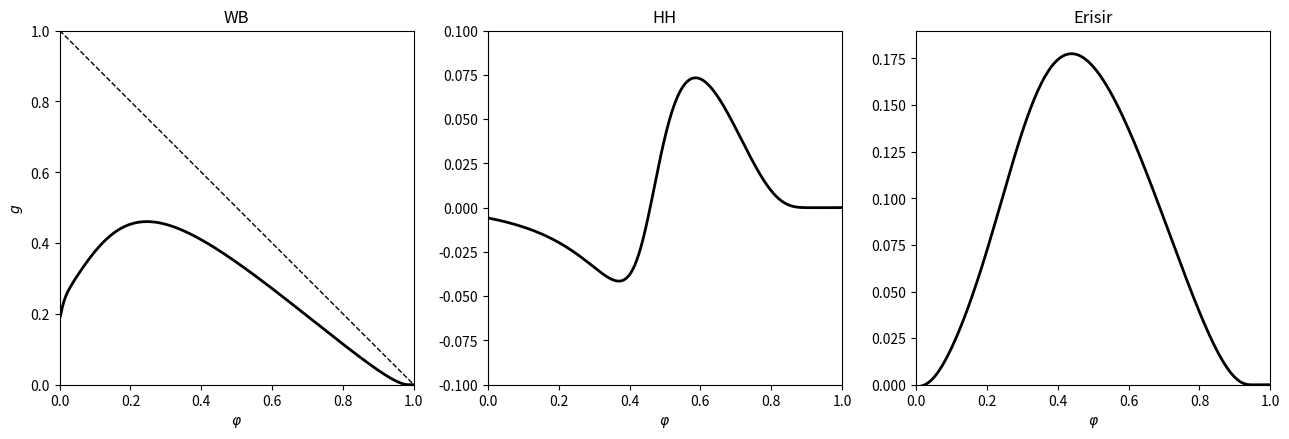

The matplotlib source for this figure:
import numpy as np
from numpy import exp
import matplotlib.pyplot as plt

# ---------------------------------------------------------------- WB (panel 1)


def wb_alpha_h(v):
    return 0.35 * exp(-(v + 58) / 20)


def wb_alpha_m(v):
    return 0.1 * (v + 35) / (1 - exp(-(v + 35) / 10))


def wb_alpha_n(v):
    return 0.05 * (v + 34) / (1 - exp(-0.1 * (v + 34)))


def wb_beta_h(v):
    return 5. / (exp(-0.1 * (v + 28)) + 1)


def wb_beta_m(v):
    return 4 * exp(-(v + 60) / 18)


def wb_beta_n(v):
    return 0.625 * exp(-(v + 44) / 80)


def wb_m_inf(v):
    return wb_alpha_m(v) / (wb_alpha_m(v) + wb_beta_m(v))


def wb_h_inf(v):
    return wb_alpha_h(v) / (wb_alpha_h(v) + wb_beta_h(v))


def wb_n_inf(v):
    return wb_alpha_n(v) / (wb_alpha_n(v) + wb_beta_n(v))


def wb_init(i_ext, phi_vec):
    c, g_k, g_na, g_l = 1., 9., 35., 0.1
    v_k, v_na, v_l = -90., 55., -65.
    t_final = 5000.
    dt = 0.01
    dt05 = dt / 2

    v = [-70.]
    m = [wb_m_inf(v[0])]
    h = [wb_h_inf(v[0])]
    n = [wb_n_inf(v[0])]
    t_spikes = []

    k = 0
    t = 0.
    while len(t_spikes) < 5 and t < t_final:
        vk, mk, hk, nk = v[k], m[k], h[k], n[k]
        v_inc = (g_k * nk ** 4 * (v_k - vk) + g_na * mk ** 3 * hk * (v_na - vk) + g_l * (v_l - vk) + i_ext) / c
        h_inc = wb_alpha_h(vk) * (1 - hk) - wb_beta_h(vk) * hk
        n_inc = wb_alpha_n(vk) * (1 - nk) - wb_beta_n(vk) * nk

        v_tmp = vk + dt05 * v_inc
        m_tmp = wb_m_inf(v_tmp)
        h_tmp = hk + dt05 * h_inc
        n_tmp = nk + dt05 * n_inc

        v_inc = (g_k * n_tmp ** 4 * (v_k - v_tmp) + g_na * m_tmp ** 3 * h_tmp * (v_na - v_tmp)
                  + g_l * (v_l - v_tmp) + i_ext) / c
        h_inc = wb_alpha_h(v_tmp) * (1 - h_tmp) - wb_beta_h(v_tmp) * h_tmp
        n_inc = wb_alpha_n(v_tmp) * (1 - n_tmp) - wb_beta_n(v_tmp) * n_tmp

        v.append(vk + dt * v_inc)
        h.append(hk + dt * h_inc)
        n.append(nk + dt * n_inc)
        m.append(wb_m_inf(v[-1]))

        if vk >= -20 and v[-1] < -20:
            t_spike = (k * dt * (-20 - v[-1]) + (k + 1) * dt * (20 + vk)) / (vk - v[-1])
            t_spikes.append(t_spike)
        t = (k + 1) * dt
        k += 1

    num = len(phi_vec)
    T = t_spikes[4] - t_spikes[3]
    out = np.zeros((num, 3))
    for i, phi0 in enumerate(phi_vec):
        t0 = phi0 * T + t_spikes[3]
        kk = int(t0 / dt)
        frac_hi = (t0 - kk * dt) / dt
        frac_lo = ((kk + 1) * dt - t0) / dt
        out[i, 0] = v[kk + 1] * frac_hi + v[kk] * frac_lo
        out[i, 1] = h[kk + 1] * frac_hi + h[kk] * frac_lo
        out[i, 2] = n[kk + 1] * frac_hi + n[kk] * frac_lo
    return out, T


def wb_prc():
    c, g_k, g_na, g_l = 1., 9., 35., 0.1
    v_k, v_na, v_l = -90., 55., -65.
    i_ext = 0.30
    tau_r, tau_peak, tau_d = 0.5, 0.5, 2.
    tau_dq = tau_d_q_function(tau_d, tau_r, tau_peak)
    v_rev, g_syn = 0., 0.1

    N = 200
    dt = 0.01
    dt05 = dt / 2
    phi_vec = np.arange(1, N + 1) / N - 1 / (2 * N)

    initial_vector, T = wb_init(i_ext, phi_vec)
    v = initial_vector[:, 0].copy()
    m = wb_m_inf(v)
    h = initial_vector[:, 1].copy()
    n = initial_vector[:, 2].copy()
    q = np.ones(N)
    s = np.zeros(N)

    t_star = np.full(N, np.nan)
    num_spikes = np.zeros(N, dtype=int)

    k = 0
    while np.min(num_spikes) < 1:
        k += 1

        v_inc = (g_k * n ** 4 * (v_k - v) + g_na * m ** 3 * h * (v_na - v) + g_l * (v_l - v)
                  + g_syn * s * (v_rev - v) + i_ext) / c
        h_inc = wb_alpha_h(v) * (1 - h) - wb_beta_h(v) * h
        n_inc = wb_alpha_n(v) * (1 - n) - wb_beta_n(v) * n
        q_inc = -q / tau_dq
        s_inc = q * (1 - s) / tau_r - s / tau_d

        v_tmp = v + dt05 * v_inc
        m_tmp = wb_m_inf(v_tmp)
        h_tmp = h + dt05 * h_inc
        n_tmp = n + dt05 * n_inc
        q_tmp = q + dt05 * q_inc
        s_tmp = s + dt05 * s_inc

        v_inc = (g_k * n_tmp ** 4 * (v_k - v_tmp) + g_na * m_tmp ** 3 * h_tmp * (v_na - v_tmp)
                  + g_l * (v_l - v_tmp) + g_syn * s_tmp * (v_rev - v_tmp) + i_ext) / c
        h_inc = wb_alpha_h(v_tmp) * (1 - h_tmp) - wb_beta_h(v_tmp) * h_tmp
        n_inc = wb_alpha_n(v_tmp) * (1 - n_tmp) - wb_beta_n(v_tmp) * n_tmp
        q_inc = -q_tmp / tau_dq
        s_inc = q_tmp * (1 - s_tmp) / tau_r - s_tmp / tau_d

        v_old = v.copy()
        v = v + dt * v_inc
        m = wb_m_inf(v)
        h = h + dt * h_inc
        n = n + dt * n_inc
        q = q + dt * q_inc
        s = s + dt * s_inc

        ind = np.where((v_old >= -20) & (v < -20))[0]
        for i in ind:
            if num_spikes[i] == 0:
                t_star[i] = ((k - 1) * dt * (-20 - v[i]) + k * dt * (v_old[i] + 20)) / (v_old[i] - v[i])
            num_spikes[i] += 1

    g_vec = -t_star / T + 1 - phi_vec
    return phi_vec, g_vec


# ---------------------------------------------------------------- HH (panel 2)


def hh_alpha_h(v):
    return 0.07 * exp(-(v + 70) / 20)


def hh_alpha_m(v):
    return np.where(np.abs(v + 45) > 1e-8, (v + 45) / 10 / (1 - exp(-(v + 45) / 10)), 1.)


def hh_alpha_n(v):
    return 0.01 * (-60. - v) / (exp((-60 - v) / 10) - 1)


def hh_beta_h(v):
    return 1. / (exp(-(v + 40) / 10) + 1)


def hh_beta_m(v):
    return 4 * exp(-(v + 70) / 18)


def hh_beta_n(v):
    return 0.125 * exp(-(v + 70) / 80)


def hh_m_inf(v):
    return hh_alpha_m(v) / (hh_alpha_m(v) + hh_beta_m(v))


def hh_h_inf(v):
    return hh_alpha_h(v) / (hh_alpha_h(v) + hh_beta_h(v))


def hh_n_inf(v):
    return hh_alpha_n(v) / (hh_alpha_n(v) + hh_beta_n(v))


def hh_init(i_ext, phi_vec):
    c, g_k, g_na, g_l = 1., 36., 120., 0.3
    v_k, v_na, v_l = -82., 45., -59.
    t_final = 5000.
    dt = 0.005
    dt05 = dt / 2

    v = [-70.]
    m = [hh_m_inf(v[0])]
    h = [hh_h_inf(v[0])]
    n = [hh_n_inf(v[0])]
    t_spikes = []

    k = 0
    t = 0.
    while len(t_spikes) < 5 and t < t_final:
        vk, mk, hk, nk = v[k], m[k], h[k], n[k]
        v_inc = (g_k * nk ** 4 * (v_k - vk) + g_na * mk ** 3 * hk * (v_na - vk) + g_l * (v_l - vk) + i_ext) / c
        m_inc = hh_alpha_m(vk) * (1 - mk) - hh_beta_m(vk) * mk
        h_inc = hh_alpha_h(vk) * (1 - hk) - hh_beta_h(vk) * hk
        n_inc = hh_alpha_n(vk) * (1 - nk) - hh_beta_n(vk) * nk

        v_tmp = vk + dt05 * v_inc
        m_tmp = mk + dt05 * m_inc
        h_tmp = hk + dt05 * h_inc
        n_tmp = nk + dt05 * n_inc

        v_inc = (g_k * n_tmp ** 4 * (v_k - v_tmp) + g_na * m_tmp ** 3 * h_tmp * (v_na - v_tmp)
                  + g_l * (v_l - v_tmp) + i_ext) / c
        m_inc = hh_alpha_m(v_tmp) * (1 - m_tmp) - hh_beta_m(v_tmp) * m_tmp
        h_inc = hh_alpha_h(v_tmp) * (1 - h_tmp) - hh_beta_h(v_tmp) * h_tmp
        n_inc = hh_alpha_n(v_tmp) * (1 - n_tmp) - hh_beta_n(v_tmp) * n_tmp

        v.append(vk + dt * v_inc)
        m.append(mk + dt * m_inc)
        h.append(hk + dt * h_inc)
        n.append(nk + dt * n_inc)

        if vk >= -20 and v[-1] < -20:
            t_spike = (k * dt * (-20 - v[-1]) + (k + 1) * dt * (20 + vk)) / (vk - v[-1])
            t_spikes.append(t_spike)
        t = (k + 1) * dt
        k += 1

    num = len(phi_vec)
    T = t_spikes[4] - t_spikes[3]
    out = np.zeros((num, 4))
    for i, phi0 in enumerate(phi_vec):
        t0 = phi0 * T + t_spikes[3]
        kk = int(t0 / dt)
        frac_hi = (t0 - kk * dt) / dt
        frac_lo = ((kk + 1) * dt - t0) / dt
        out[i, 0] = v[kk + 1] * frac_hi + v[kk] * frac_lo
        out[i, 1] = m[kk + 1] * frac_hi + m[kk] * frac_lo
        out[i, 2] = h[kk + 1] * frac_hi + h[kk] * frac_lo
        out[i, 3] = n[kk + 1] * frac_hi + n[kk] * frac_lo
    return out, T


def hh_prc():
    c, g_k, g_na, g_l = 1., 36., 120., 0.3
    v_k, v_na, v_l = -82., 45., -59.
    i_ext = 10.
    tau_r, tau_peak, tau_d = 0.5, 0.5, 2.
    tau_dq = tau_d_q_function(tau_d, tau_r, tau_peak)
    v_rev, g_syn = 0., 0.1

    N = 500
    dt = 0.005
    dt05 = dt / 2
    phi_vec = np.arange(1, N + 1) / N - 1 / (2 * N)

    initial_vector, T = hh_init(i_ext, phi_vec)
    v = initial_vector[:, 0].copy()
    m = initial_vector[:, 1].copy()
    h = initial_vector[:, 2].copy()
    n = initial_vector[:, 3].copy()
    q = np.ones(N)
    s = np.zeros(N)

    t_star = np.full(N, np.nan)
    num_spikes = np.zeros(N, dtype=int)

    k = 0
    while np.min(num_spikes) < 1:
        k += 1

        v_inc = (g_k * n ** 4 * (v_k - v) + g_na * m ** 3 * h * (v_na - v) + g_l * (v_l - v)
                  + g_syn * s * (v_rev - v) + i_ext) / c
        m_inc = hh_alpha_m(v) * (1 - m) - hh_beta_m(v) * m
        h_inc = hh_alpha_h(v) * (1 - h) - hh_beta_h(v) * h
        n_inc = hh_alpha_n(v) * (1 - n) - hh_beta_n(v) * n
        q_inc = -q / tau_dq
        s_inc = q * (1 - s) / tau_r - s / tau_d

        v_tmp = v + dt05 * v_inc
        m_tmp = m + dt05 * m_inc
        h_tmp = h + dt05 * h_inc
        n_tmp = n + dt05 * n_inc
        q_tmp = q + dt05 * q_inc
        s_tmp = s + dt05 * s_inc

        v_inc = (g_k * n_tmp ** 4 * (v_k - v_tmp) + g_na * m_tmp ** 3 * h_tmp * (v_na - v_tmp)
                  + g_l * (v_l - v_tmp) + g_syn * s_tmp * (v_rev - v_tmp) + i_ext) / c
        m_inc = hh_alpha_m(v_tmp) * (1 - m_tmp) - hh_beta_m(v_tmp) * m_tmp
        h_inc = hh_alpha_h(v_tmp) * (1 - h_tmp) - hh_beta_h(v_tmp) * h_tmp
        n_inc = hh_alpha_n(v_tmp) * (1 - n_tmp) - hh_beta_n(v_tmp) * n_tmp
        q_inc = -q_tmp / tau_dq
        s_inc = q_tmp * (1 - s_tmp) / tau_r - s_tmp / tau_d

        v_old = v.copy()
        v = v + dt * v_inc
        m = m + dt * m_inc
        h = h + dt * h_inc
        n = n + dt * n_inc
        q = q + dt * q_inc
        s = s + dt * s_inc

        ind = np.where((v_old >= -20) & (v < -20))[0]
        for i in ind:
            if num_spikes[i] == 0:
                t_star[i] = ((k - 1) * dt * (-20 - v[i]) + k * dt * (v_old[i] + 20)) / (v_old[i] - v[i])
            num_spikes[i] += 1

    g_vec = -t_star / T + 1 - phi_vec
    return phi_vec, g_vec


# ------------------------------------------------------------ Erisir (panel 3)


def er_alpha_h(v):
    return 0.0035 / exp(v / 24.186)


def er_alpha_m(v):
    return 40 * (75.5 - v) / (exp((75.5 - v) / 13.5) - 1)


def er_alpha_n(v):
    return (95 - v) / (exp((95 - v) / 11.8) - 1)


def er_beta_h(v):
    return -0.017 * (v + 51.25) / (exp(-(v + 51.25) / 5.2) - 1)


def er_beta_m(v):
    return 1.2262 / exp(v / 42.248)


def er_beta_n(v):
    return 0.025 / exp(v / 22.222)


def er_m_inf(v):
    return er_alpha_m(v) / (er_alpha_m(v) + er_beta_m(v))


def er_h_inf(v):
    return er_alpha_h(v) / (er_alpha_h(v) + er_beta_h(v))


def er_n_inf(v):
    return er_alpha_n(v) / (er_alpha_n(v) + er_beta_n(v))


def erisir_init(i_ext, phi_vec):
    c, g_k, g_na, g_l = 1., 224., 112., 0.5
    v_k, v_na, v_l = -90., 60., -70.
    t_final = 5000.
    dt = 0.002
    dt05 = dt / 2

    v = [-70.]
    m = [er_m_inf(v[0])]
    h = [er_h_inf(v[0])]
    n = [er_n_inf(v[0])]
    t_spikes = []

    k = 0
    t = 0.
    while len(t_spikes) < 5 and t < t_final:
        vk, mk, hk, nk = v[k], m[k], h[k], n[k]
        v_inc = (g_k * nk ** 2 * (v_k - vk) + g_na * mk ** 3 * hk * (v_na - vk) + g_l * (v_l - vk) + i_ext) / c
        h_inc = er_alpha_h(vk) * (1 - hk) - er_beta_h(vk) * hk
        n_inc = er_alpha_n(vk) * (1 - nk) - er_beta_n(vk) * nk

        v_tmp = vk + dt05 * v_inc
        m_tmp = er_m_inf(v_tmp)
        h_tmp = hk + dt05 * h_inc
        n_tmp = nk + dt05 * n_inc

        v_inc = (g_k * n_tmp ** 2 * (v_k - v_tmp) + g_na * m_tmp ** 3 * h_tmp * (v_na - v_tmp)
                  + g_l * (v_l - v_tmp) + i_ext) / c
        h_inc = er_alpha_h(v_tmp) * (1 - h_tmp) - er_beta_h(v_tmp) * h_tmp
        n_inc = er_alpha_n(v_tmp) * (1 - n_tmp) - er_beta_n(v_tmp) * n_tmp

        v.append(vk + dt * v_inc)
        h.append(hk + dt * h_inc)
        n.append(nk + dt * n_inc)
        m.append(er_m_inf(v[-1]))

        if vk >= -20 and v[-1] < -20:
            t_spike = (k * dt * (-20 - v[-1]) + (k + 1) * dt * (20 + vk)) / (vk - v[-1])
            t_spikes.append(t_spike)
        t = (k + 1) * dt
        k += 1

    num = len(phi_vec)
    T = t_spikes[4] - t_spikes[3]
    out = np.zeros((num, 3))
    for i, phi0 in enumerate(phi_vec):
        t0 = phi0 * T + t_spikes[3]
        kk = int(t0 / dt)
        frac_hi = (t0 - kk * dt) / dt
        frac_lo = ((kk + 1) * dt - t0) / dt
        out[i, 0] = v[kk + 1] * frac_hi + v[kk] * frac_lo
        out[i, 1] = h[kk + 1] * frac_hi + h[kk] * frac_lo
        out[i, 2] = n[kk + 1] * frac_hi + n[kk] * frac_lo
    return out, T


def erisir_prc():
    c, g_k, g_na, g_l = 1., 224., 112., 0.5
    v_k, v_na, v_l = -90., 60., -70.
    i_ext = 7.1
    tau_r, tau_peak, tau_d = 0.5, 0.5, 2.
    tau_dq = tau_d_q_function(tau_d, tau_r, tau_peak)
    v_rev, g_syn = 0., 0.1

    N = 200
    dt = 0.002
    dt05 = dt / 2
    phi_vec = np.arange(1, N + 1) / N - 1 / (2 * N)

    initial_vector, T = erisir_init(i_ext, phi_vec)
    v = initial_vector[:, 0].copy()
    m = er_m_inf(v)
    h = initial_vector[:, 1].copy()
    n = initial_vector[:, 2].copy()
    q = np.ones(N)
    s = np.zeros(N)

    t_star = np.full(N, np.nan)
    num_spikes = np.zeros(N, dtype=int)

    k = 0
    while np.min(num_spikes) < 1:
        k += 1

        v_inc = (g_k * n ** 2 * (v_k - v) + g_na * m ** 3 * h * (v_na - v) + g_l * (v_l - v)
                  + g_syn * s * (v_rev - v) + i_ext) / c
        h_inc = er_alpha_h(v) * (1 - h) - er_beta_h(v) * h
        n_inc = er_alpha_n(v) * (1 - n) - er_beta_n(v) * n
        q_inc = -q / tau_dq
        s_inc = q * (1 - s) / tau_r - s / tau_d

        v_tmp = v + dt05 * v_inc
        m_tmp = er_m_inf(v_tmp)
        h_tmp = h + dt05 * h_inc
        n_tmp = n + dt05 * n_inc
        q_tmp = q + dt05 * q_inc
        s_tmp = s + dt05 * s_inc

        v_inc = (g_k * n_tmp ** 2 * (v_k - v_tmp) + g_na * m_tmp ** 3 * h_tmp * (v_na - v_tmp)
                  + g_l * (v_l - v_tmp) + g_syn * s_tmp * (v_rev - v_tmp) + i_ext) / c
        h_inc = er_alpha_h(v_tmp) * (1 - h_tmp) - er_beta_h(v_tmp) * h_tmp
        n_inc = er_alpha_n(v_tmp) * (1 - n_tmp) - er_beta_n(v_tmp) * n_tmp
        q_inc = -q_tmp / tau_dq
        s_inc = q_tmp * (1 - s_tmp) / tau_r - s_tmp / tau_d

        v_old = v.copy()
        v = v + dt * v_inc
        m = er_m_inf(v)
        h = h + dt * h_inc
        n = n + dt * n_inc
        q = q + dt * q_inc
        s = s + dt * s_inc

        ind = np.where((v_old >= -20) & (v < -20))[0]
        for i in ind:
            if num_spikes[i] == 0:
                t_star[i] = ((k - 1) * dt * (-20 - v[i]) + k * dt * (v_old[i] + 20)) / (v_old[i] - v[i])
            num_spikes[i] += 1

    g_vec = -t_star / T + 1 - phi_vec
    return phi_vec, g_vec


# ------------------------------------------------------------------- shared


def tau_peak_function(tau_d, tau_r, tau_d_q):
    dt = 0.01
    dt05 = dt / 2
    s, t = 0., 0.
    s_inc = exp(-t / tau_d_q) * (1 - s) / tau_r - s * tau_d
    while s_inc > 0:
        t_old, s_inc_old = t, s_inc
        s_tmp = s + dt05 * s_inc
        s_inc_tmp = exp(-(t + dt05) / tau_d_q) * (1 - s_tmp) / tau_r - s_tmp / tau_d
        s = s + dt * s_inc_tmp
        t = t + dt
        s_inc = exp(-t / tau_d_q) * (1 - s) / tau_r - s / tau_d
    return (t_old * (-s_inc) + t * s_inc_old) / (s_inc_old - s_inc)


def tau_d_q_function(tau_d, tau_r, tau_hat):
    tau_d_q_left = 1.
    while tau_peak_function(tau_d, tau_r, tau_d_q_left) > tau_hat:
        tau_d_q_left /= 2
    tau_d_q_right = tau_r
    while tau_peak_function(tau_d, tau_r, tau_d_q_right) < tau_hat:
        tau_d_q_right *= 2
    while tau_d_q_right - tau_d_q_left > 1e-12:
        tau_d_q_mid = (tau_d_q_left + tau_d_q_right) / 2
        if tau_peak_function(tau_d, tau_r, tau_d_q_mid) <= tau_hat:
            tau_d_q_left = tau_d_q_mid
        else:
            tau_d_q_right = tau_d_q_mid
    return (tau_d_q_left + tau_d_q_right) / 2


phi_vec_wb, g_vec_wb = wb_prc()
phi_vec_hh, g_vec_hh = hh_prc()
phi_vec_erisir, g_vec_erisir = erisir_prc()

if __name__ == "__main__":

    fig, axes = plt.subplots(1, 3, figsize=(13, 4.5))

    axes[0].plot(phi_vec_wb, g_vec_wb, '-k', linewidth=2)
    axes[0].plot([0, 1], [1, 0], '--k', linewidth=1)
    axes[0].axis([0, 1, 0, 1])
    axes[0].set_box_aspect(1)
    axes[0].set_xlabel(r'$\varphi$')
    axes[0].set_ylabel('$g$')
    axes[0].set_title('WB')

    axes[1].plot(phi_vec_hh, g_vec_hh, '-k', linewidth=2)
    axes[1].axis([0, 1, -0.1, 0.1])
    axes[1].set_box_aspect(1)
    axes[1].set_xlabel(r'$\varphi$')
    axes[1].set_title('HH')

    axes[2].plot(phi_vec_erisir, g_vec_erisir, '-k', linewidth=2)
    axes[2].axis([0, 1, 0, 0.19])
    axes[2].set_box_aspect(1)
    axes[2].set_xlabel(r'$\varphi$')
    axes[2].set_title('Erisir')

    plt.tight_layout()
    plt.savefig("fig.png")
    # plt.show()
